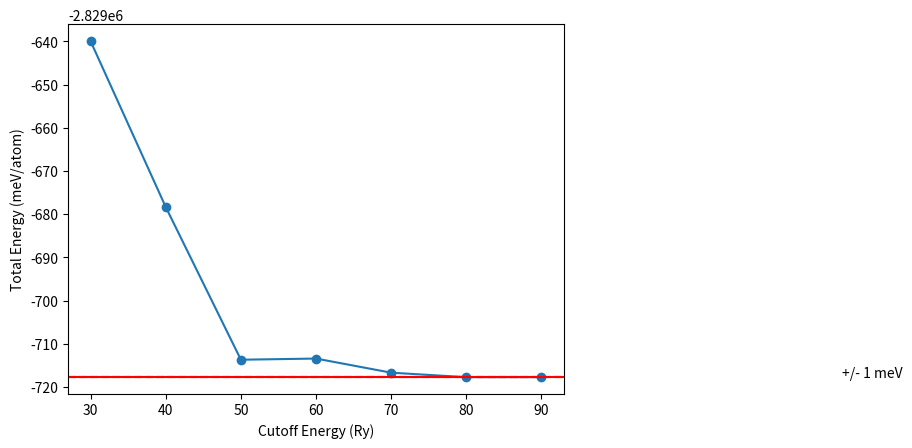

Here is the Python script that generated this plot:
import numpy as np
from scipy.interpolate import make_interp_spline
import matplotlib.pyplot as plt

convergence_threshold = 7.35e-5     #this is = 1meV
etot = np.array([-207.97470798, -207.97753118, -207.98013155, -207.98011167,
                 -207.98035218, -207.98042862, -207.98042833])
etot = etot*27.211385*1000/2
ecut = np.array([30, 40, 50, 60, 70, 80, 90])

plt.plot(ecut, etot, label='Total energy')
plt.scatter(ecut, etot)
# plt.title("Cutoff Energy vs Total Energy for PBESOL psuedopotential of Cu")
plt.xlabel("Cutoff Energy (Ry)")
plt.ylabel("Total Energy (meV/atom)")
plt.axhline(etot[-1], color='r', label='convergence energy')
plt.axhline(etot[-1]-convergence_threshold, color='r', linestyle='--', label='convergence threshold')
plt.axhline(etot[-1]+convergence_threshold, color='r', linestyle='--')
plt.text(130, etot[-1] + convergence_threshold*2, '+/- 1 meV')

plt.show()